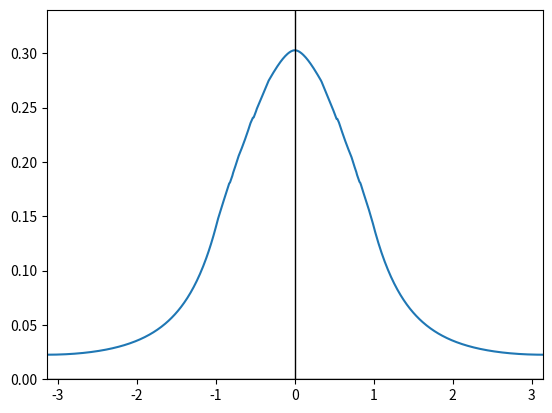

The matplotlib source for this figure:
import numpy as np 
import matplotlib.pyplot as plt 
import math
from scipy.integrate import quad

#longitude = 0.1

Rn = 3.15 #kpc -> cm
proton_mass = 1.67 * (10 ** -27) * 1000 #g
nt = 1.5 #cm^-3
nT = 0.15 #cm^-3
RO = 8.4 #kpc -> cm
ht0 = 0.15 #kpc -> cm
hT0 = 0.4 #kpc -> cm
R0 = 9.8 #kpc -> cm
nh = 0.0001 #cm^-3
rh = 12 #kpc -> cm
B0 = 4 #muG
Bh = 1 #muG
RB = 8.5  #kpc -> cm

def longitude_dependence(k, longitude):
    R = (8.4 ** 2 + k ** 2 - 2 * 8.4 * k * math.cos(longitude)) ** 0.5

    if R < 7.0:
        BRdisk = B0 * math.exp(1) ** (-1 * (R - RO) / RB)
        grdisk = (BRdisk / B0) ** 0.5

        rhot = proton_mass * nt * math.exp(-(7 - RO) / Rn)
        rhoT = proton_mass * nT * math.exp(-(7 - RO) / Rn)

        rhoh = proton_mass * nh * math.exp(-((R * R) ** 0.5 - RO) / rh)

        grhalo = (Bh / B0) ** 0.5

        grrho = (rhot + rhoT + rhoh) * grdisk

        return grrho
    elif (R >= 7.0) & (R <= 35.00):
        BRdisk = B0 * math.exp(1) ** (-1 * (R - RO) / RB)
        grdisk = (BRdisk / B0) ** 0.5

        rhot = proton_mass * nt * math.exp(-(R - RO) / Rn)
        rhoT = proton_mass * nT * math.exp(-(R - RO) / Rn)

        rhoh = proton_mass * nh * math.exp(-((R * R) ** 0.5 - RO) / rh)

        grhalo = (Bh / B0) ** 0.5

        grrho = (rhot + rhoT + rhoh) * grdisk

        return grrho
    elif (R > 35.0) & (R <= 60.0):
        rhoh = proton_mass * nh * math.exp(-((R * R) ** 0.5 - RO) / rh)

        grhalo = (Bh / B0) ** 0.5

        grrho = rhoh * grhalo
        
        return grrho
    else:
        return 0.0

angle = np.arange(math.pi * -1, math.pi * 1, 0.01)

def k_integral(longitude):
    return quad(longitude_dependence, 0, 50, args=(longitude), limit=50)[0]

#x = np.arange(0, 200, 0.1)

x = angle
y = np.array([k_integral(t) for t in x])
plt.plot(x, y * 3.0857 * 10 ** 21)
plt.axis([-1 * math.pi, math.pi, 0.00, 0.34])
plt.axhline(linewidth = 1, color = 'black')
plt.axvline(linewidth = 1, color = 'black')
plt.show()
